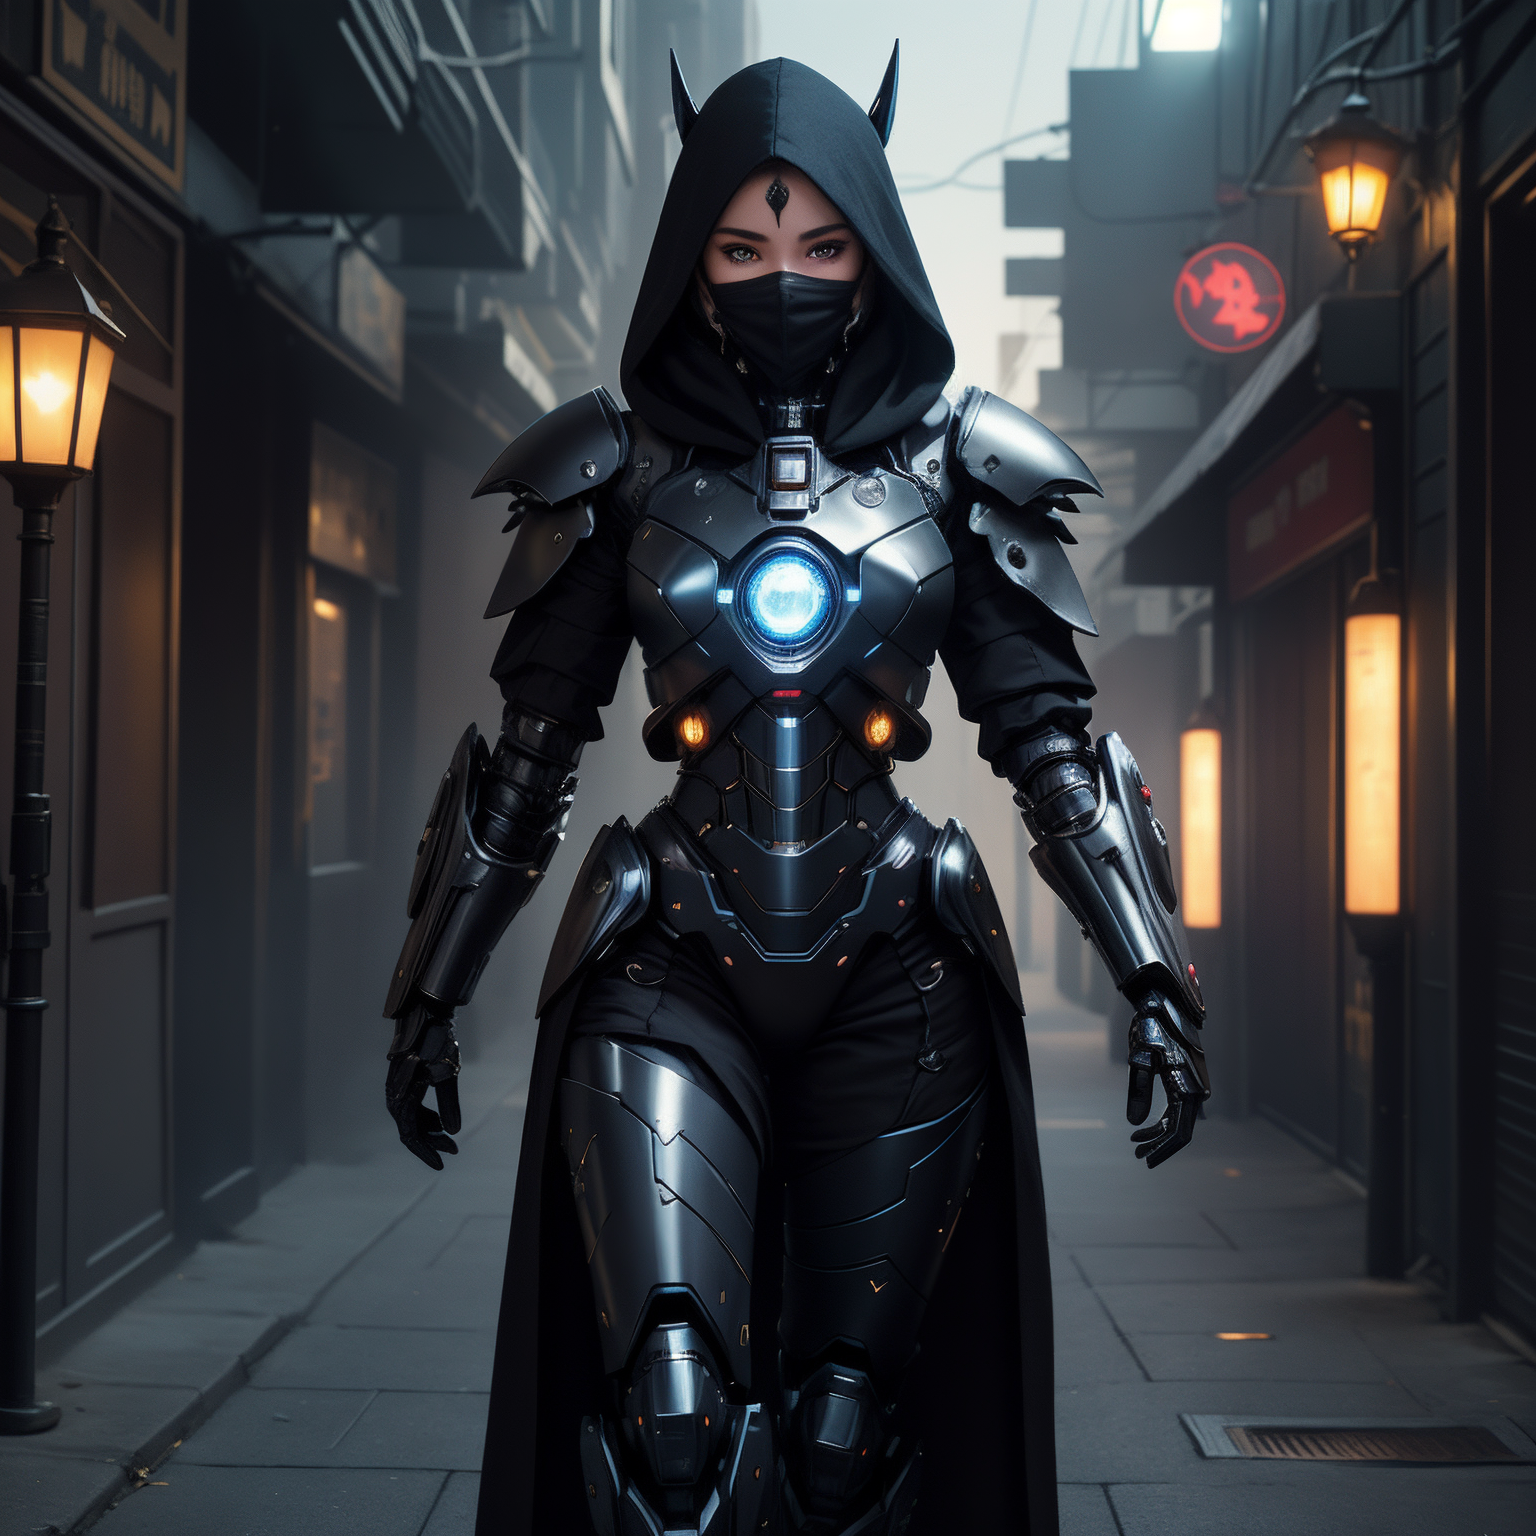
Generation parameters embedded in this image by AUTOMATIC1111 Stable Diffusion web UI or a fork of it (Forge, ...) (PNG 'parameters' text chunk):
(((masterpiece))), (((best quality))), ((ultra-detailed)), (highly detailed CG illustration), ((an extremely delicate and beautiful)), (cute delicate face), cinematic light, ((official art:1.25)), cinematic light, dark colors,

2 battle maidens, 1 with a mace and shield, 1 with 2 daggers <lora:ran:0.25>, , perfect face, dark hair, bright blue eyes,((full body)), Particle light efficiency, cyberpunk, headgear,  ((cloth robe)), ((black hood)), ((black face mask)),  headcovered,((mechanical arms)), ((mechanical legs)),, (light smile), (extremely detail face), (extremely detail eyes), (extremely detail hair), (dark city background)

(Black colored mech, super female mech <lora:superfemalemech:0.6>)
Negative prompt:  (low quality:1.3), (worst quality:1.3), paintings, sketches, bad face, bad facial features, deformed eyes, bad anatomical structure, bad proportions, bad perspective, mutated hands and fingers, over five fingers, low resolution, bad hand, test, errors, missing fingers, lowers, monochrome, grayscales, skin spots, acnes, skin blemishes, age spot, 6 more fingers on one hand, deformity, bad legs, error legs, bad feet, malformed limbs, extra limbs, , (Easy Negative:1.4), (worst quality: 1.4), (low quality: 1.4), (normal quality: 1.4), (missing arms:1.331), (extra legs:1.331), (fused fingers:1.61051), (too many fingers:1.61051),, ng_deepnegative_v1_75t, (badhandv4:1.2), (worst quality:2), (low quality:2), (normal quality:2), low-res, bad anatomy, bad hands, ((monochrome)), ((grayscale)), ((watermark)), nude, naked, ((signature)), ((logo)), ((extra limbs)), ((floating sword))
Steps: 50, Sampler: DPM++ 2M Karras, CFG scale: 7, Seed: 3462251050, Size: 768x768, Model hash: 879db523c3, Model: dreamshaper_8, Denoising strength: 0.3, Hires upscale: 2, Hires steps: 2, Hires upscaler: 4x_NickelbackFS_72000_G, Version: 1.8.0-RC